The GitHub repository Bambi-lab/EdgeMAF-Net contains a labelled image folder "dataset" with 5 categories: esophageal cancer, gastric cancer, gastric mucosal cancer, high-grade esophageal intraepithelial neoplasia, high-grade gastric intraepithelial neoplasia. Examples follow, each with its label.

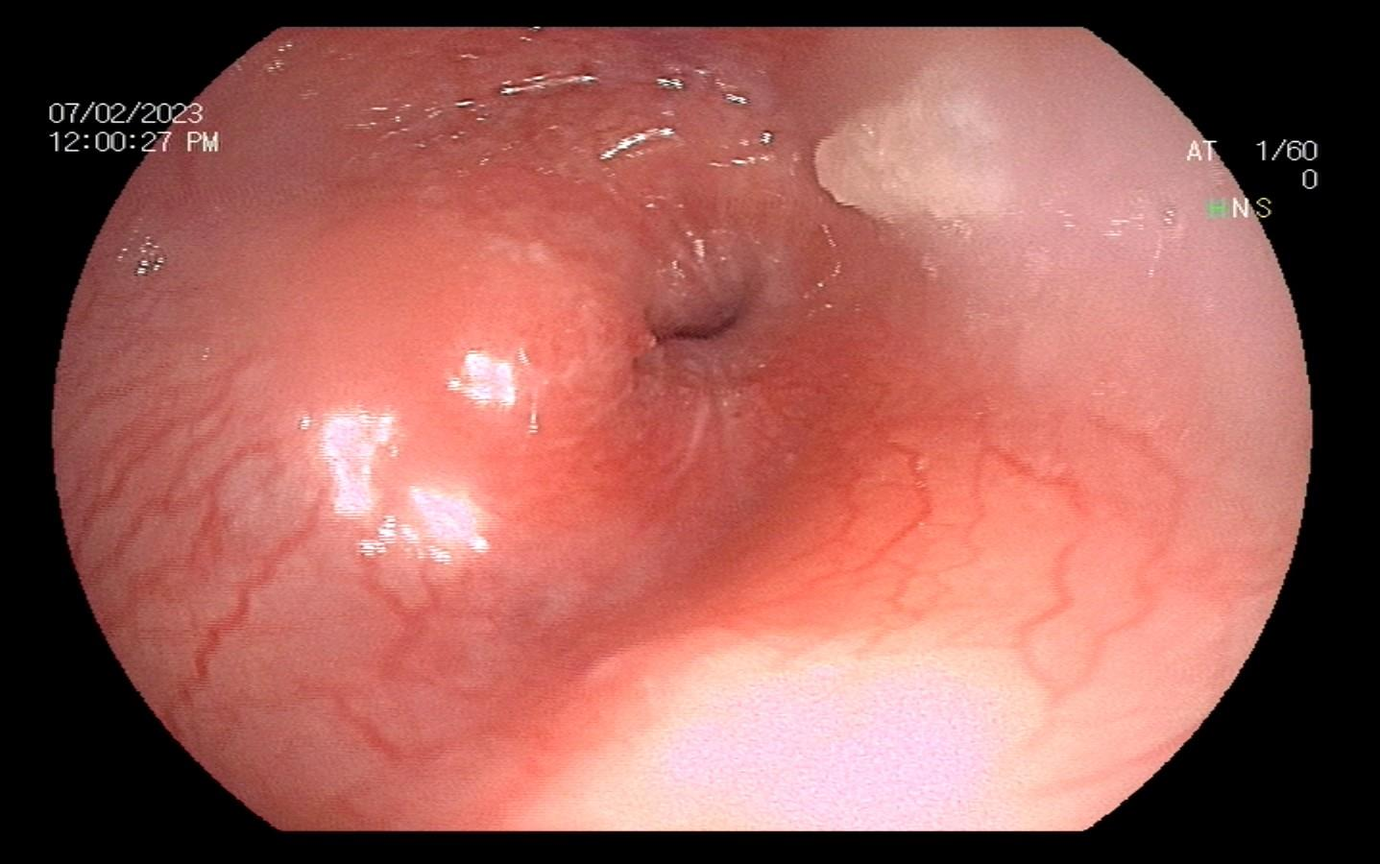
Label: esophageal cancer

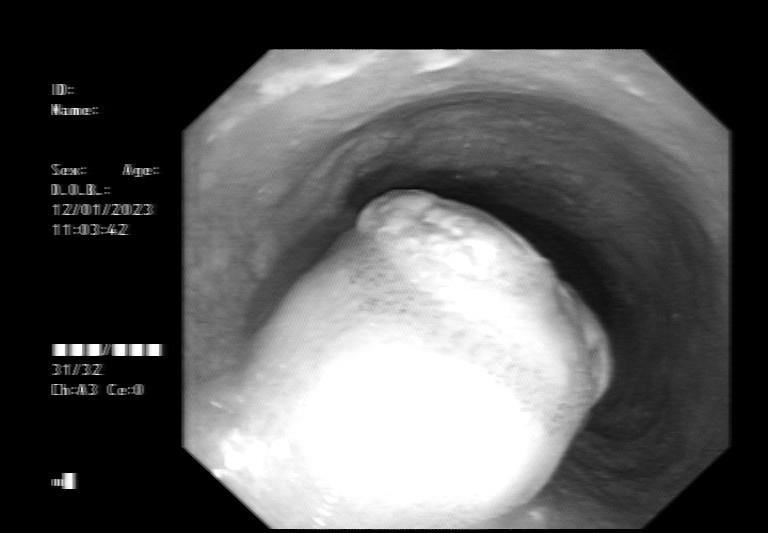
Label: esophageal cancer

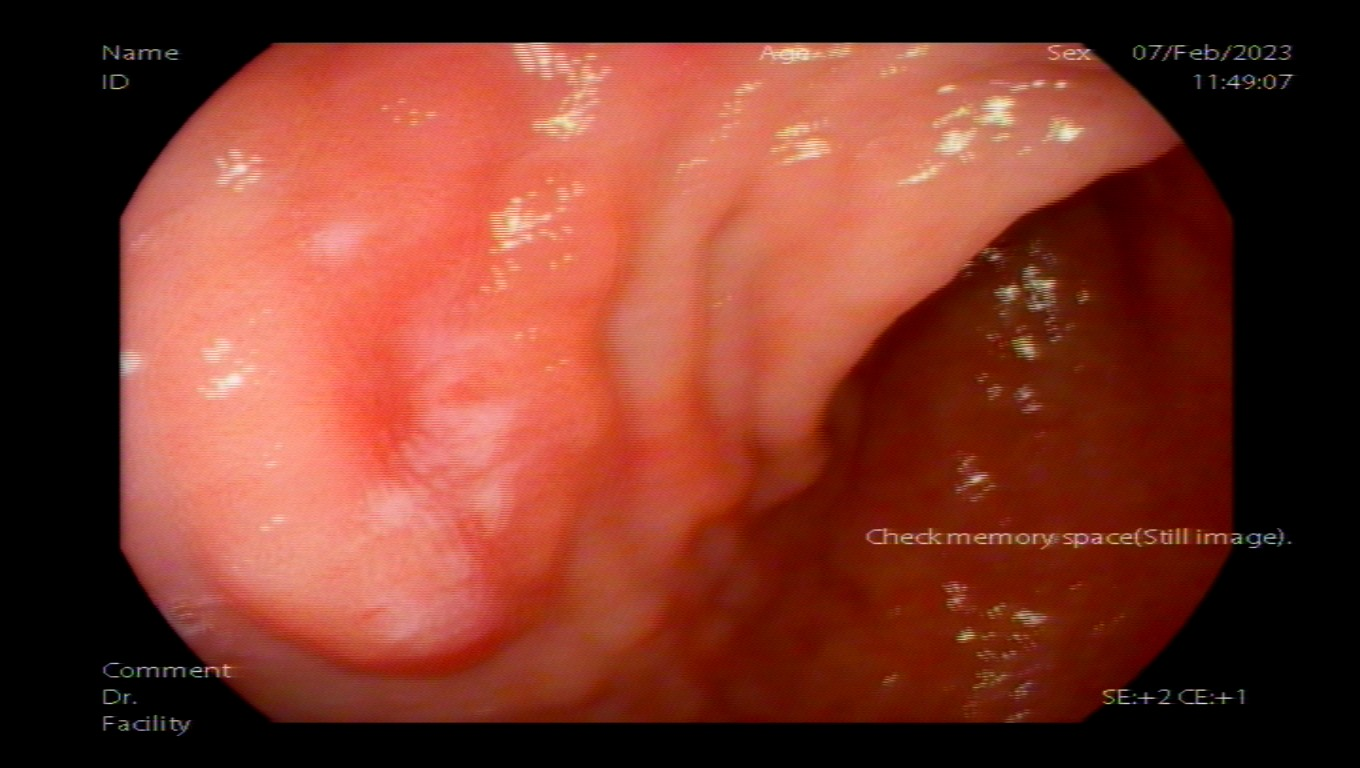
Label: gastric cancer

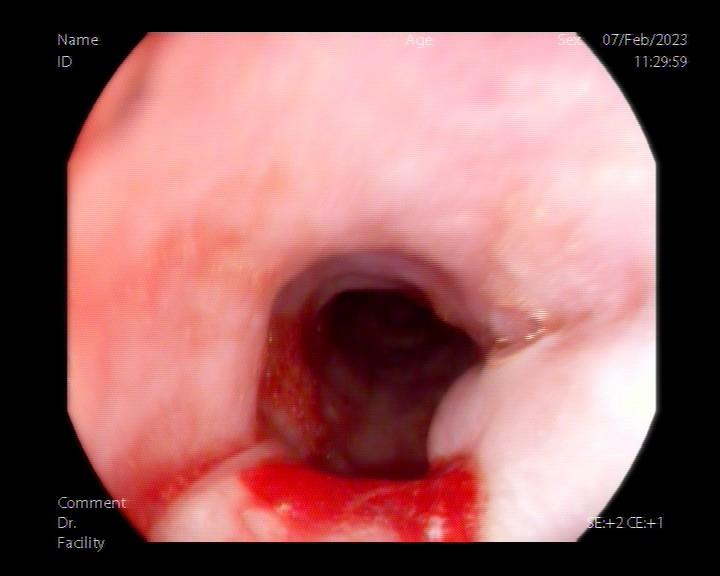
Label: esophageal cancer

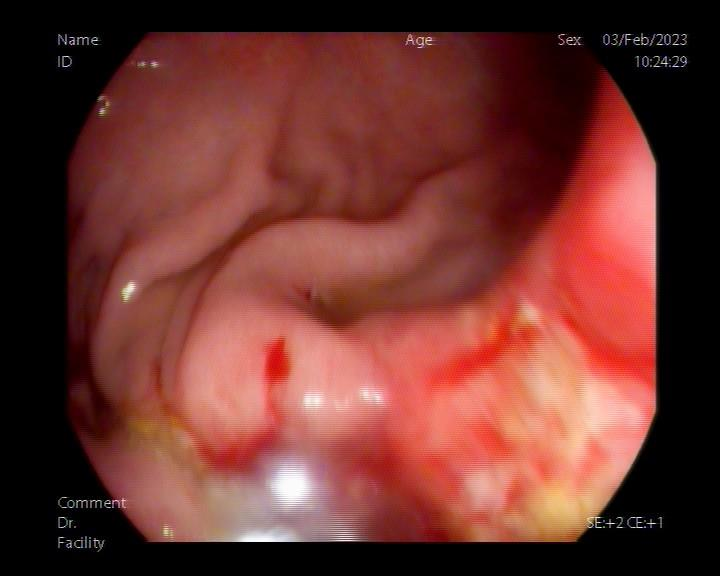
Label: gastric cancer

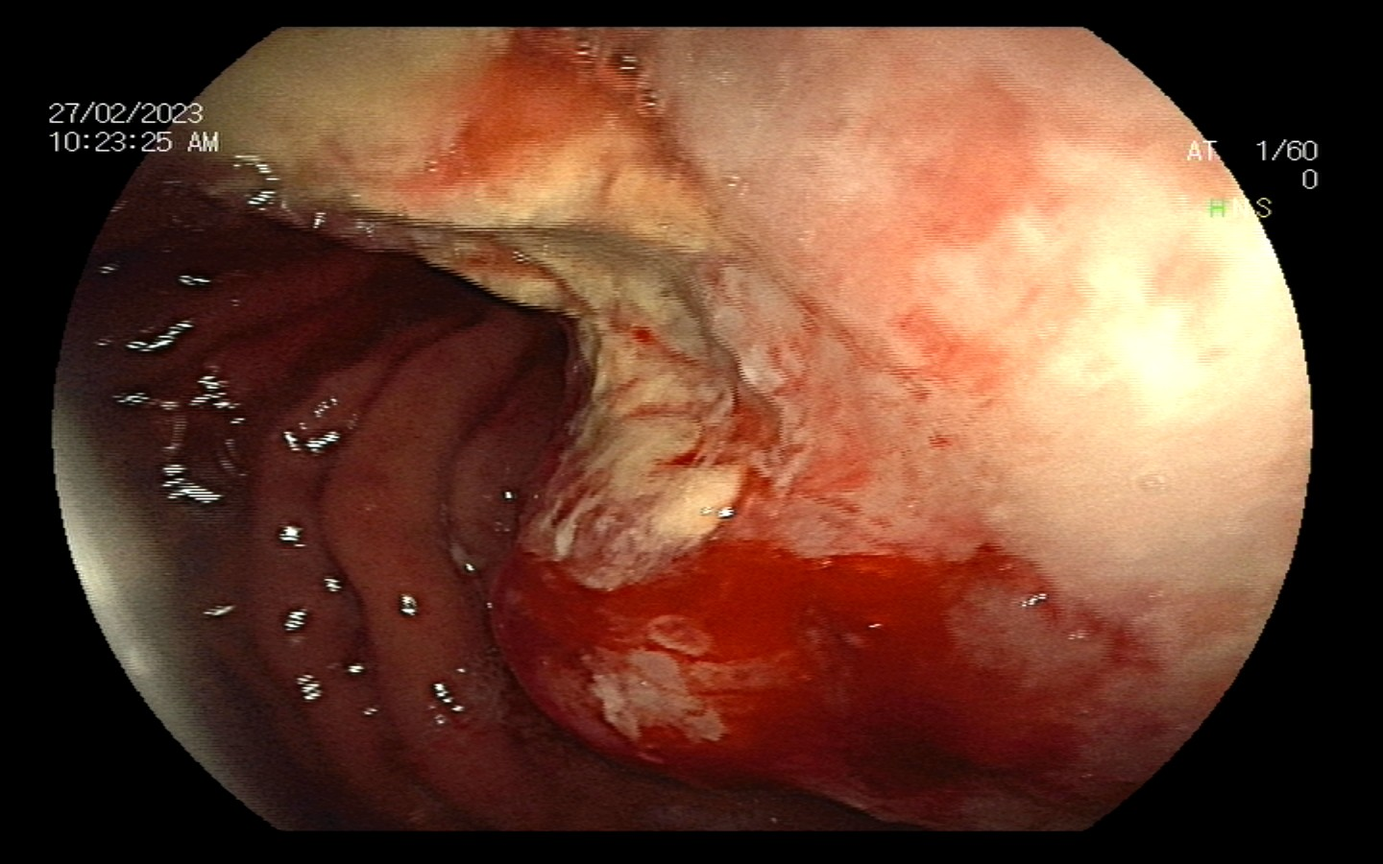
Label: gastric cancer
